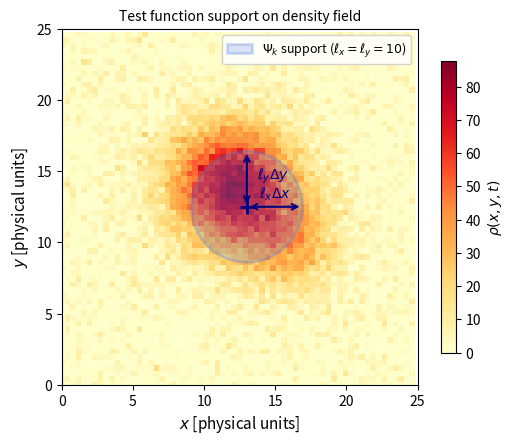

Write the Python code that produced this figure. (Note: this script raises an exception after producing the figure.)
"""
Figure 8.x — 2D test function footprint overlaid on a synthetic density field.

Generates a representative density snapshot (Gaussian-like cluster on a 64×64
periodic grid) and overlays the spatial support of one polynomial bump test
function with half-widths (ell_x*dx, ell_y*dy).
"""

import numpy as np
import matplotlib
matplotlib.use("Agg")
import matplotlib.pyplot as plt
from matplotlib.patches import Ellipse

# ── synthetic density field (gas-like cluster) ──────────────────────
nx, ny = 64, 64
Lx, Ly = 25.0, 25.0
dx, dy = Lx / nx, Ly / ny
x = np.linspace(0, Lx, nx, endpoint=False)
y = np.linspace(0, Ly, ny, endpoint=False)
X, Y = np.meshgrid(x, y)

# Two overlapping Gaussian blobs to simulate a realistic density
rho = (
    80 * np.exp(-((X - 12) ** 2 + (Y - 14) ** 2) / (2 * 3.0**2))
    + 30 * np.exp(-((X - 16) ** 2 + (Y - 10) ** 2) / (2 * 2.5**2))
    + 5 * np.random.RandomState(42).randn(ny, nx)  # mild noise
)
rho = np.clip(rho, 0, None)

# ── test function parameters ────────────────────────────────────────
ell_x, ell_y = 10, 10  # half-widths in grid cells
centre_x, centre_y = 13.0, 12.5  # physical units

# ── figure ──────────────────────────────────────────────────────────
fig, ax = plt.subplots(figsize=(5.5, 4.5))

im = ax.pcolormesh(x, y, rho, cmap="YlOrRd", shading="auto", rasterized=True)
cb = fig.colorbar(im, ax=ax, shrink=0.82, label=r"$\rho(x,y,t)$")

# Ellipse showing test function support
width = 2 * ell_x * dx   # physical diameter
height = 2 * ell_y * dy
ell_patch = Ellipse(
    (centre_x, centre_y),
    width, height,
    linewidth=2.0,
    edgecolor="royalblue",
    facecolor="cornflowerblue",
    alpha=0.25,
    linestyle="-",
    label=r"$\Psi_k$ support ($\ell_x=\ell_y=10$)",
)
ax.add_patch(ell_patch)

# Mark centre
ax.plot(centre_x, centre_y, "+", color="navy", ms=10, mew=2)

# Half-width annotation arrows (horizontal)
ax.annotate(
    "",
    xy=(centre_x + ell_x * dx, centre_y),
    xytext=(centre_x, centre_y),
    arrowprops=dict(arrowstyle="<->", color="navy", lw=1.5),
)
ax.text(
    centre_x + ell_x * dx / 2,
    centre_y + 0.6,
    rf"$\ell_x \Delta x$",
    ha="center",
    fontsize=10,
    color="navy",
)

# Half-width annotation arrows (vertical)
ax.annotate(
    "",
    xy=(centre_x, centre_y + ell_y * dy),
    xytext=(centre_x, centre_y),
    arrowprops=dict(arrowstyle="<->", color="navy", lw=1.5),
)
ax.text(
    centre_x + 0.7,
    centre_y + ell_y * dy / 2,
    rf"$\ell_y \Delta y$",
    ha="left",
    fontsize=10,
    color="navy",
)

ax.set_xlabel(r"$x$ [physical units]", fontsize=11)
ax.set_ylabel(r"$y$ [physical units]", fontsize=11)
ax.set_xlim(0, Lx)
ax.set_ylim(0, Ly)
ax.set_aspect("equal")
ax.legend(loc="upper right", fontsize=9, framealpha=0.85)
ax.set_title("Test function support on density field", fontsize=10, pad=6)

fig.tight_layout()
out = "Thesis_Figures/fig8_test_footprint_2d.pdf"
fig.savefig(out, dpi=150, bbox_inches="tight")
print(f"Saved {out}")
